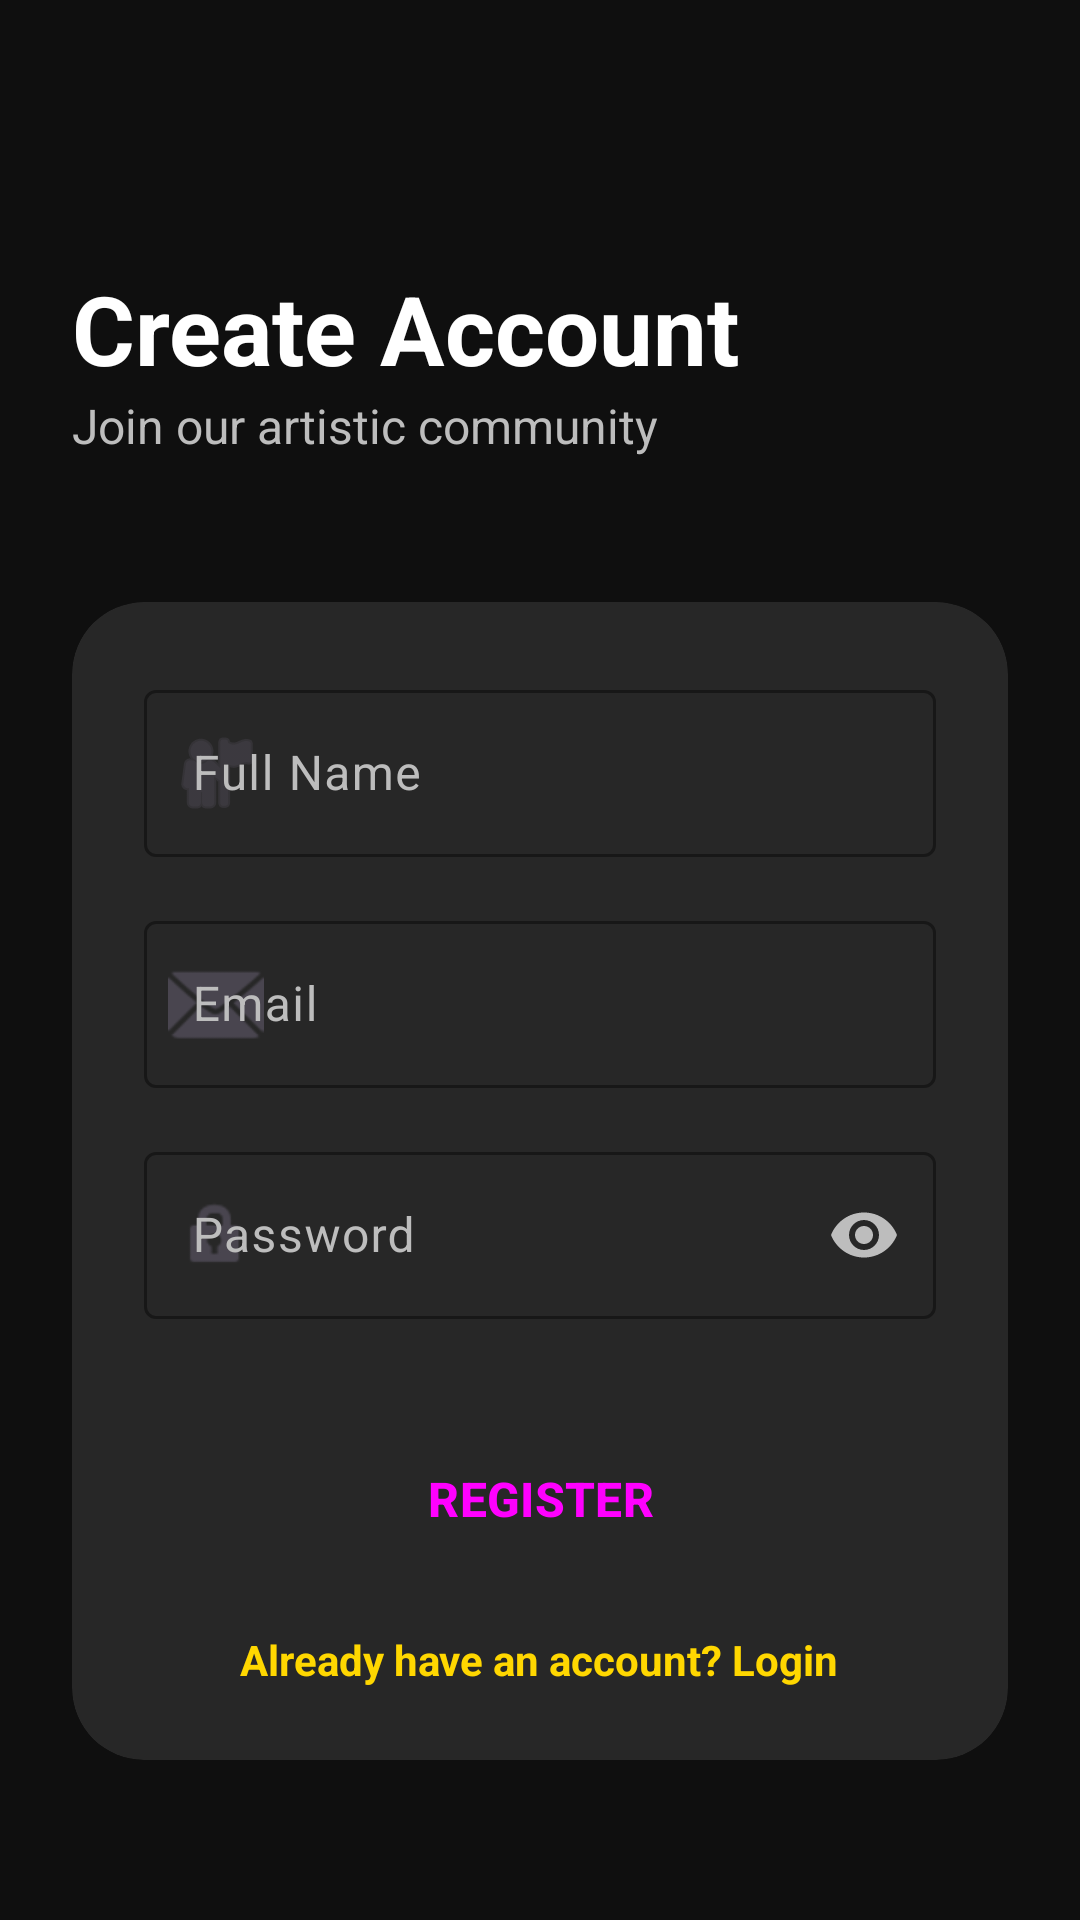

This screen was rendered from an Android layout file. Write that file and the resources it references.
<!-- AndroidManifest.xml: activity theme Theme.NammaMela -->
<!-- res/layout/activity_register.xml -->
<?xml version="1.0" encoding="utf-8"?>
<androidx.constraintlayout.widget.ConstraintLayout xmlns:android="http://schemas.android.com/apk/res/android"
    xmlns:app="http://schemas.android.com/apk/res-auto"
    android:layout_width="match_parent"
    android:layout_height="match_parent"
    android:background="@color/background_dark">

    <View
        android:layout_width="250dp"
        android:layout_height="250dp"
        android:layout_marginStart="-125dp"
        android:layout_marginTop="-125dp"
        android:background="@drawable/glass_background"
        android:alpha="0.2"
        app:layout_constraintTop_toTopOf="parent"
        app:layout_constraintStart_toStartOf="parent" />

    <ScrollView
        android:layout_width="match_parent"
        android:layout_height="match_parent"
        android:fillViewport="true">

        <androidx.constraintlayout.widget.ConstraintLayout
            android:layout_width="match_parent"
            android:layout_height="wrap_content"
            android:padding="24dp">

            <TextView
                android:id="@+id/tvTitle"
                android:layout_width="wrap_content"
                android:layout_height="wrap_content"
                android:layout_marginTop="64dp"
                android:text="@string/create_account"
                android:textColor="@color/white"
                android:textSize="32sp"
                android:textStyle="bold"
                app:layout_constraintStart_toStartOf="parent"
                app:layout_constraintTop_toTopOf="parent" />

            <TextView
                android:id="@+id/tvJoin"
                android:layout_width="wrap_content"
                android:layout_height="wrap_content"
                android:text="@string/join_community"
                android:textColor="@color/text_medium_emphasis"
                android:textSize="16sp"
                app:layout_constraintStart_toStartOf="parent"
                app:layout_constraintTop_toBottomOf="@id/tvTitle" />

            <androidx.cardview.widget.CardView
                android:layout_width="match_parent"
                android:layout_height="wrap_content"
                android:layout_marginTop="48dp"
                app:cardBackgroundColor="@color/glass_white"
                app:cardCornerRadius="24dp"
                app:cardElevation="0dp"
                app:layout_constraintTop_toBottomOf="@id/tvJoin">

                <LinearLayout
                    android:layout_width="match_parent"
                    android:layout_height="wrap_content"
                    android:orientation="vertical"
                    android:padding="24dp">

                    <com.google.android.material.textfield.TextInputLayout
                        style="@style/Widget.Material3.TextInputLayout.OutlinedBox"
                        android:layout_width="match_parent"
                        android:layout_height="wrap_content"
                        android:hint="@string/full_name"
                        android:textColorHint="@color/text_medium_emphasis"
                        app:boxStrokeColor="@color/primary"
                        app:hintTextColor="@color/primary"
                        app:startIconDrawable="@android:drawable/ic_menu_myplaces">

                        <com.google.android.material.textfield.TextInputEditText
                            android:id="@+id/etName"
                            android:layout_width="match_parent"
                            android:layout_height="wrap_content"
                            android:inputType="textPersonName"
                            android:textColor="@color/white" />
                    </com.google.android.material.textfield.TextInputLayout>

                    <com.google.android.material.textfield.TextInputLayout
                        style="@style/Widget.Material3.TextInputLayout.OutlinedBox"
                        android:layout_width="match_parent"
                        android:layout_height="wrap_content"
                        android:layout_marginTop="16dp"
                        android:hint="@string/email"
                        android:textColorHint="@color/text_medium_emphasis"
                        app:boxStrokeColor="@color/primary"
                        app:hintTextColor="@color/primary"
                        app:startIconDrawable="@android:drawable/ic_dialog_email">

                        <com.google.android.material.textfield.TextInputEditText
                            android:id="@+id/etEmail"
                            android:layout_width="match_parent"
                            android:layout_height="wrap_content"
                            android:inputType="textEmailAddress"
                            android:textColor="@color/white" />
                    </com.google.android.material.textfield.TextInputLayout>

                    <com.google.android.material.textfield.TextInputLayout
                        style="@style/Widget.Material3.TextInputLayout.OutlinedBox"
                        android:layout_width="match_parent"
                        android:layout_height="wrap_content"
                        android:layout_marginTop="16dp"
                        android:hint="@string/password"
                        android:textColorHint="@color/text_medium_emphasis"
                        app:boxStrokeColor="@color/primary"
                        app:hintTextColor="@color/primary"
                        app:passwordToggleEnabled="true"
                        app:passwordToggleTint="@color/text_medium_emphasis"
                        app:startIconDrawable="@android:drawable/ic_lock_idle_lock">

                        <com.google.android.material.textfield.TextInputEditText
                            android:id="@+id/etPassword"
                            android:layout_width="match_parent"
                            android:layout_height="wrap_content"
                            android:inputType="textPassword"
                            android:textColor="@color/white" />
                    </com.google.android.material.textfield.TextInputLayout>

                    <Button
                        android:id="@+id/btnRegister"
                        style="@style/Widget.NammaMela.Button.Primary"
                        android:layout_width="match_parent"
                        android:layout_height="56dp"
                        android:layout_marginTop="32dp"
                        android:text="@string/register"
                        android:textAllCaps="true"
                        android:textSize="16sp"
                        android:textStyle="bold" />

                    <TextView
                        android:id="@+id/tvLogin"
                        android:layout_width="wrap_content"
                        android:layout_height="wrap_content"
                        android:layout_gravity="center"
                        android:layout_marginTop="16dp"
                        android:text="@string/already_have_account"
                        android:textColor="@color/accent_gold"
                        android:textStyle="bold" />

                </LinearLayout>
            </androidx.cardview.widget.CardView>

            <include
                android:id="@+id/loadingLayout"
                layout="@layout/layout_loading_overlay" />

        </androidx.constraintlayout.widget.ConstraintLayout>
    </ScrollView>
</androidx.constraintlayout.widget.ConstraintLayout>
<!-- res/layout/layout_loading_overlay.xml (included above) -->
<?xml version="1.0" encoding="utf-8"?>
<androidx.constraintlayout.widget.ConstraintLayout xmlns:android="http://schemas.android.com/apk/res/android"
    xmlns:app="http://schemas.android.com/apk/res-auto"
    android:id="@+id/loadingOverlay"
    android:layout_width="match_parent"
    android:layout_height="match_parent"
    android:background="#99000000"
    android:clickable="true"
    android:focusable="true"
    android:visibility="gone">

    <androidx.cardview.widget.CardView
        android:layout_width="wrap_content"
        android:layout_height="wrap_content"
        app:cardCornerRadius="16dp"
        app:cardBackgroundColor="@color/card_background"
        app:cardElevation="8dp"
        app:layout_constraintTop_toTopOf="parent"
        app:layout_constraintBottom_toBottomOf="parent"
        app:layout_constraintStart_toStartOf="parent"
        app:layout_constraintEnd_toEndOf="parent">

        <LinearLayout
            android:layout_width="wrap_content"
            android:layout_height="wrap_content"
            android:orientation="vertical"
            android:padding="32dp"
            android:gravity="center">

            <ProgressBar
                android:layout_width="48dp"
                android:layout_height="48dp"
                android:indeterminateTint="@color/primary" />

            <TextView
                android:layout_width="wrap_content"
                android:layout_height="wrap_content"
                android:layout_marginTop="16dp"
                android:text="@string/please_wait"
                android:textColor="@color/white"
                android:textSize="16sp" />
        </LinearLayout>
    </androidx.cardview.widget.CardView>

</androidx.constraintlayout.widget.ConstraintLayout>
<!-- resources referenced by this layout -->
<resources>
  <color name="accent_gold">#FFD700</color>
  <color name="background_dark">#0F0F0F</color>
  <color name="card_background">#1C1C1E</color>
  <color name="glass_white">#1AFFFFFF</color>
  <color name="primary">#E50914</color>
  <color name="text_medium_emphasis">#BDBDBD</color>
  <color name="white">#FFFFFFFF</color>
  <string name="already_have_account">Already have an account? Login</string>
  <string name="create_account">Create Account</string>
  <string name="email">Email</string>
  <string name="full_name">Full Name</string>
  <string name="join_community">Join our artistic community</string>
  <string name="password">Password</string>
  <string name="please_wait">Please wait…</string>
  <string name="register">Register</string>
  <style name="Widget.NammaMela.Button.Primary" parent="Widget.NammaMela.Button">
          <item name="backgroundTint">@color/primary</item>
      </style>
  <style name="Theme.NammaMela" parent="Base.Theme.NammaMela" />
  <style name="Widget.NammaMela.Button" parent="Widget.Material3.Button">
          <item name="shapeAppearance">@style/ShapeAppearance.NammaMela.Medium</item>
          <item name="android:insetTop">0dp</item>
          <item name="android:insetBottom">0dp</item>
      </style>
  <style name="Base.Theme.NammaMela" parent="Theme.Material3.DayNight.NoActionBar">
          
          <item name="colorPrimary">@color/primary</item>
          <item name="colorOnPrimary">@color/white</item>
          <item name="colorPrimaryContainer">@color/primary_dark</item>
          <item name="colorOnPrimaryContainer">@color/white</item>
  
          <item name="colorSecondary">@color/accent_gold</item>
          <item name="colorOnSecondary">@color/black</item>
  
          <item name="colorSurface">@color/card_background</item>
          <item name="colorOnSurface">@color/text_high_emphasis</item>
  
          <item name="android:windowBackground">@color/background_dark</item>
          <item name="android:statusBarColor">@color/background_dark</item>
          <item name="android:navigationBarColor">@color/background_dark</item>
  
          
          <item name="shapeAppearanceLargeComponent">@style/ShapeAppearance.NammaMela.Large</item>
          <item name="shapeAppearanceMediumComponent">@style/ShapeAppearance.NammaMela.Medium</item>
      </style>
  <style name="ShapeAppearance.NammaMela.Medium" parent="ShapeAppearance.Material3.MediumComponent">
          <item name="cornerSize">16dp</item>
      </style>
  <color name="primary_dark">#B20710</color>
  <color name="black">#FF000000</color>
  <color name="text_high_emphasis">#FFFFFF</color>
  <style name="ShapeAppearance.NammaMela.Large" parent="ShapeAppearance.Material3.LargeComponent">
          <item name="cornerSize">24dp</item>
      </style>
</resources>
